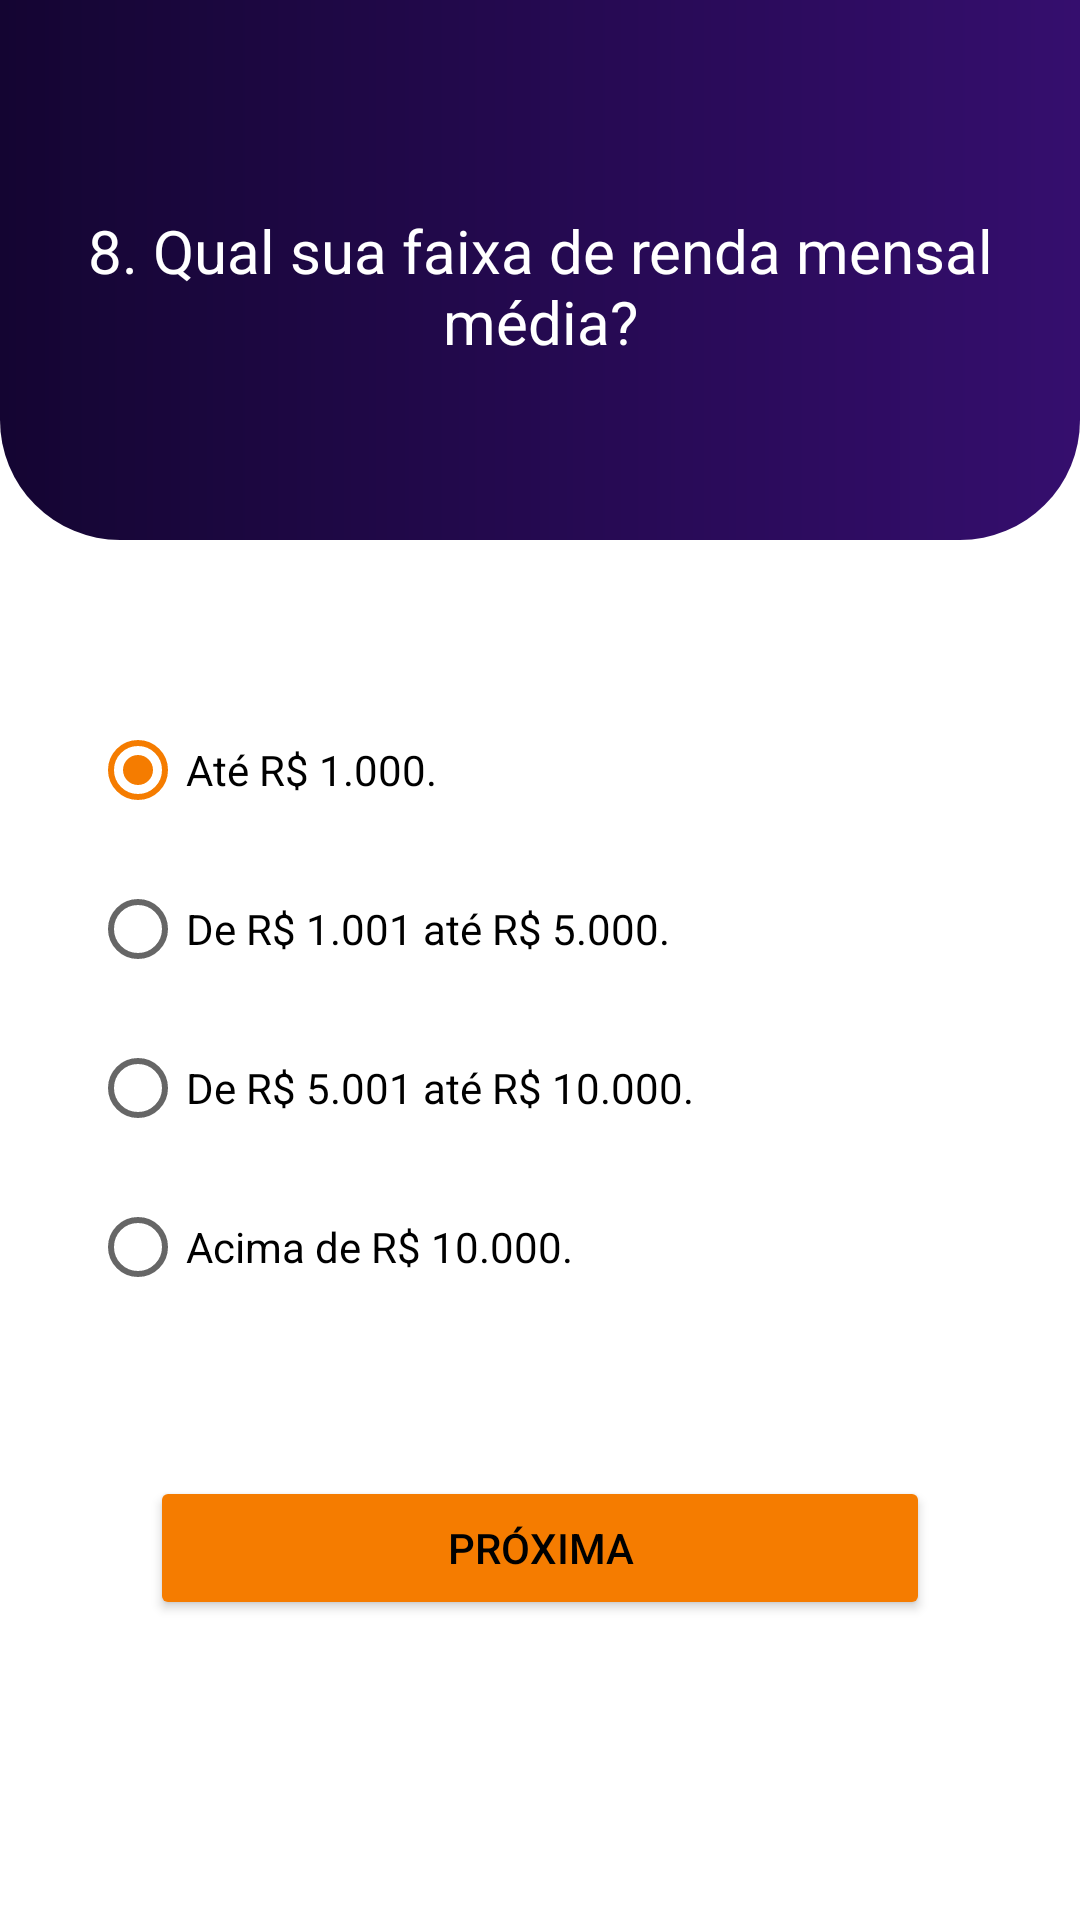

The Android layout XML behind this screen, and the referenced resources:
<!-- AndroidManifest.xml: application theme Theme.Perfil_Investidor_TP3 -->
<!-- res/layout/fragment_questao_oito.xml -->
<?xml version="1.0" encoding="utf-8"?>
<androidx.constraintlayout.widget.ConstraintLayout xmlns:android="http://schemas.android.com/apk/res/android"
    xmlns:tools="http://schemas.android.com/tools"
    android:layout_width="match_parent"
    android:layout_height="match_parent"
    xmlns:app="http://schemas.android.com/apk/res-auto"
    tools:context=".QuestaoOitoFragment">

    
    <androidx.constraintlayout.widget.ConstraintLayout
        android:id="@+id/constraintLayout8"
        android:layout_width="match_parent"
        android:layout_height="180dp"
        android:background="@drawable/rect_radius_bottom"
        app:layout_constraintEnd_toEndOf="parent"
        app:layout_constraintStart_toStartOf="parent"
        app:layout_constraintTop_toTopOf="parent"></androidx.constraintlayout.widget.ConstraintLayout>

    <TextView
        android:id="@+id/tvQuestaoOito"
        android:layout_width="0dp"
        android:layout_height="wrap_content"
        android:layout_marginStart="20dp"
        android:layout_marginTop="70dp"
        android:layout_marginEnd="20dp"
        android:text="@string/questaoOito"
        android:textAlignment="center"
        android:textColor="@color/white"
        android:textSize="20sp"
        app:layout_constraintEnd_toEndOf="parent"
        app:layout_constraintHorizontal_bias="0.5"
        app:layout_constraintStart_toStartOf="parent"
        app:layout_constraintTop_toTopOf="parent" />

    <RadioGroup
        android:id="@+id/rgQuestaoOito"
        android:layout_width="0dp"
        android:layout_height="wrap_content"
        app:layout_constraintBottom_toTopOf="@+id/btnProximaQuestaoOito"
        app:layout_constraintEnd_toEndOf="parent"
        app:layout_constraintStart_toStartOf="parent"
        app:layout_constraintTop_toBottomOf="@+id/constraintLayout8">

        <RadioButton
            android:id="@+id/rbQ8A"
            android:layout_width="match_parent"
            android:layout_height="wrap_content"
            android:layout_marginStart="30dp"
            android:layout_marginTop="15dp"
            android:layout_marginEnd="30dp"
            android:background="@drawable/rect_all_radius"
            android:checked="true"
            android:elevation="10dp"
            android:text="@string/questaoOitoA" />

        <RadioButton
            android:id="@+id/rbQ8B"
            android:layout_width="match_parent"
            android:layout_height="wrap_content"
            android:layout_marginStart="30dp"
            android:layout_marginTop="5dp"
            android:layout_marginEnd="30dp"
            android:background="@drawable/rect_all_radius"
            android:elevation="10dp"
            android:text="@string/questaoOitoB" />

        <RadioButton
            android:id="@+id/rbQ8C"
            android:layout_width="match_parent"
            android:layout_height="wrap_content"
            android:layout_marginStart="30dp"
            android:layout_marginTop="5dp"
            android:layout_marginEnd="30dp"
            android:background="@drawable/rect_all_radius"
            android:elevation="10dp"
            android:text="@string/questaoOitoC" />

        <RadioButton
            android:id="@+id/rbQ8D"
            android:layout_width="match_parent"
            android:layout_height="wrap_content"
            android:layout_marginStart="30dp"
            android:layout_marginTop="5dp"
            android:layout_marginEnd="30dp"
            android:layout_marginBottom="15dp"
            android:background="@drawable/rect_all_radius"
            android:elevation="10dp"
            android:text="@string/QuestaoOitoD" />

    </RadioGroup>

    <Button
        android:id="@+id/btnProximaQuestaoOito"
        android:layout_width="0dp"
        android:layout_height="wrap_content"
        android:layout_marginStart="50dp"
        android:layout_marginEnd="50dp"
        android:layout_marginBottom="100dp"
        android:backgroundTint="@color/orange"
        android:insetTop="0dp"
        android:insetBottom="0dp"
        android:text="@string/proxima"
        app:cornerRadius="30dp"
        app:layout_constraintBottom_toBottomOf="parent"
        app:layout_constraintEnd_toEndOf="parent"
        app:layout_constraintHorizontal_bias="1.0"
        app:layout_constraintStart_toStartOf="parent" />

</androidx.constraintlayout.widget.ConstraintLayout>
<!-- resources referenced by this layout -->
<resources>
  <color name="orange">#F57C00</color>
  <color name="white">#FFFFFF</color>
  <!-- drawable rect_radius_bottom (drawable) -->
  <?xml version="1.0" encoding="utf-8"?>
  <shape xmlns:android="http://schemas.android.com/apk/res/android"
      android:shape="rectangle">
  
      <corners
          android:bottomRightRadius="40dp"
          android:bottomLeftRadius="40dp"/>
  
      <gradient
          android:startColor="@color/purple_10"
          android:endColor="@color/purple_5"
          android:angle="360"/>
  </shape>
  <string name="QuestaoOitoD">Acima de R$ 10.000.</string>
  <string name="proxima">Próxima</string>
  <string name="questaoOito">8. Qual sua faixa de renda mensal\nmédia?</string>
  <string name="questaoOitoA">Até R$ 1.000.</string>
  <string name="questaoOitoB">De R$ 1.001 até R$ 5.000.</string>
  <string name="questaoOitoC">De R$ 5.001 até R$ 10.000.</string>
  <style name="Theme.Perfil_Investidor_TP3" parent="Theme.MaterialComponents.DayNight.NoActionBar">
          <item name="colorPrimary">@color/black</item>
          <item name="colorPrimaryDark">@color/black</item>
          <item name="colorAccent">@color/orange</item>
          <item name="android:textColor">@color/colorPrimary</item>
      </style>
  <color name="purple_10">#140532</color>
  <color name="purple_5">#350E6E</color>
  <color name="black">#000000</color>
  <color name="colorPrimary">#000000</color>
</resources>
